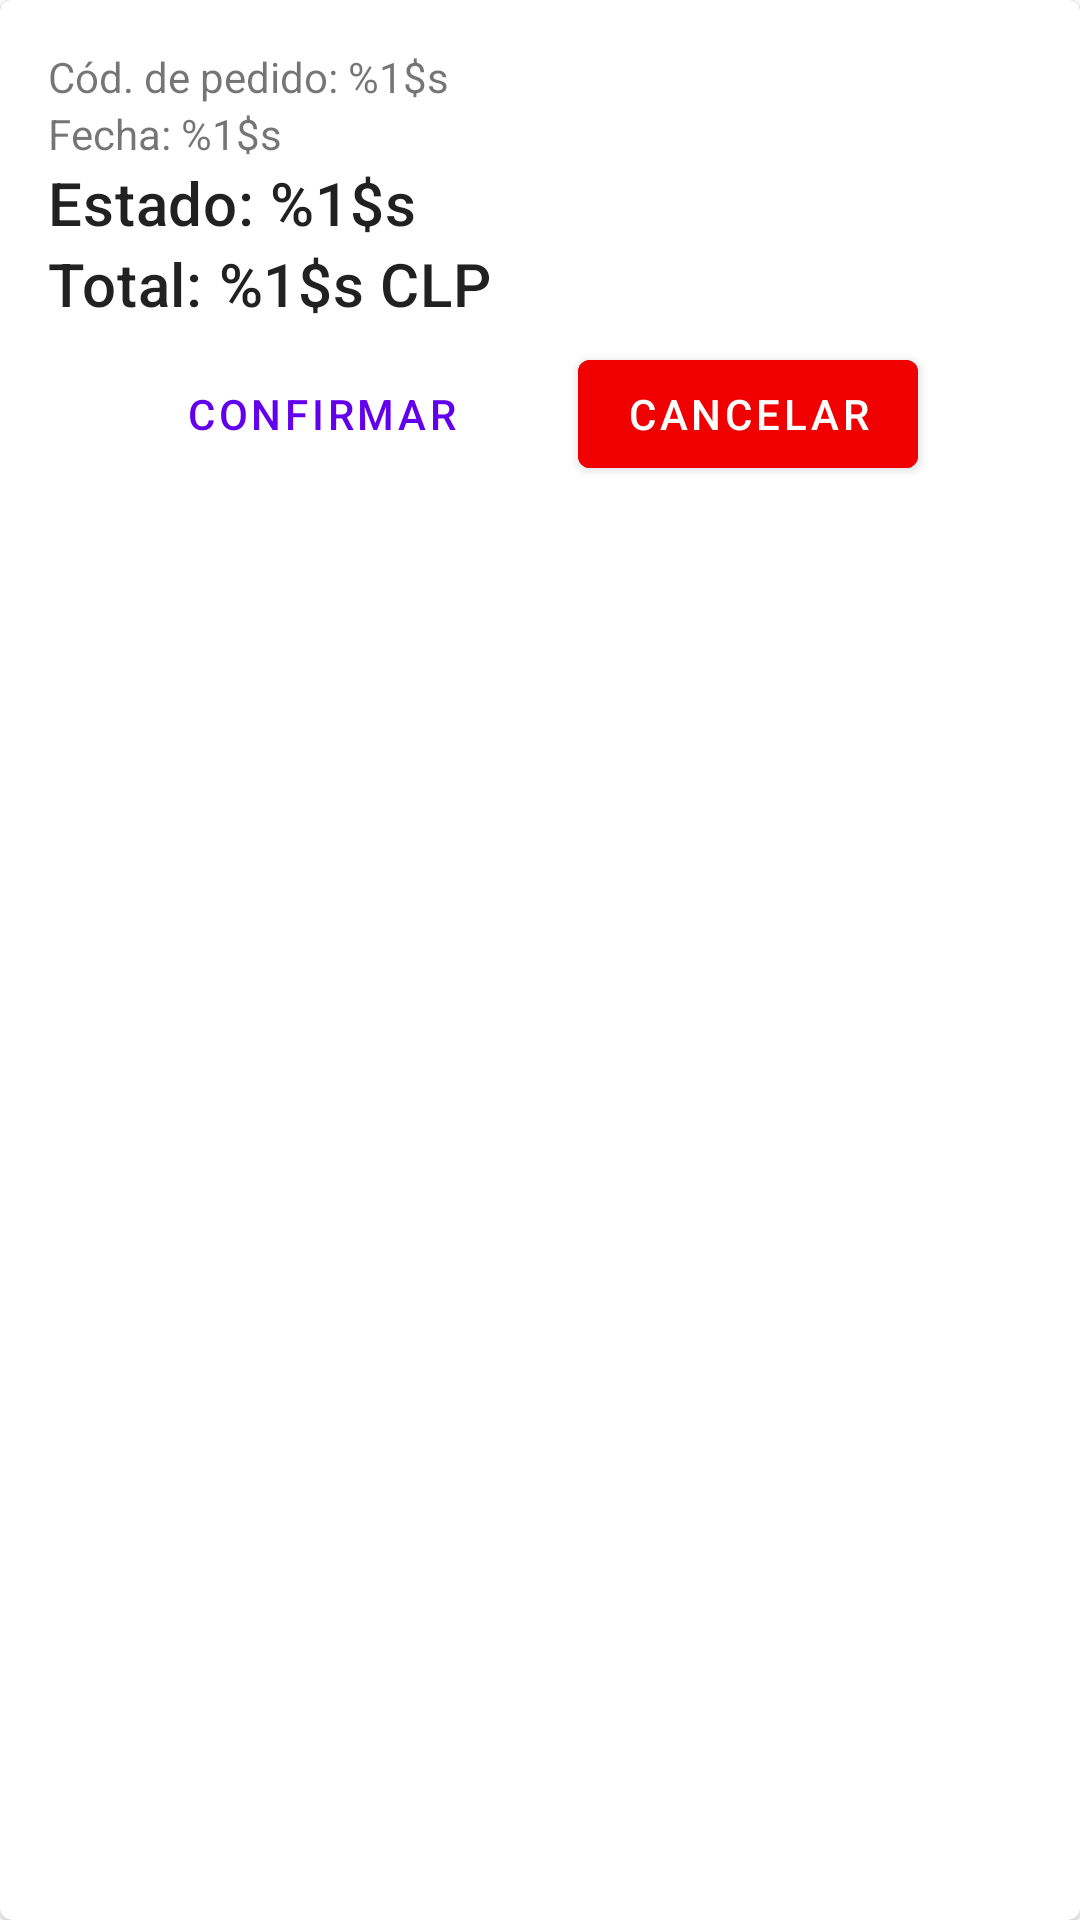

Layout XML and referenced resources for this Android screen:
<!-- AndroidManifest.xml: application theme Theme.Altoke -->
<!-- res/layout/view_store_order_element.xml -->
<?xml version="1.0" encoding="utf-8"?>
<com.google.android.material.card.MaterialCardView
    xmlns:android="http://schemas.android.com/apk/res/android"
    xmlns:app="http://schemas.android.com/apk/res-auto"
    android:layout_width="match_parent"
    android:layout_height="match_parent">

    <LinearLayout
        android:layout_width="match_parent"
        android:layout_height="wrap_content"
        android:orientation="vertical"
        android:padding="16dp">

        <TextView
            android:id="@+id/order_code"
            android:layout_width="wrap_content"
            android:layout_height="wrap_content"
            android:text="@string/order_code"/>

        <TextView
            android:id="@+id/order_date"
            android:layout_width="wrap_content"
            android:layout_height="wrap_content"
            android:text="@string/order_date"/>

        <TextView
            android:id="@+id/order_state"
            android:layout_width="wrap_content"
            android:layout_height="wrap_content"
            android:text="@string/order_state"
            android:textAppearance="?attr/textAppearanceHeadline6" />

        <TextView
            android:id="@+id/order_total_cost"
            android:layout_width="wrap_content"
            android:layout_height="wrap_content"
            android:text="@string/order_total_cost"
            android:textAppearance="?attr/textAppearanceHeadline6" />

        <androidx.constraintlayout.widget.ConstraintLayout
            android:padding="6dp"
            android:layout_width="match_parent"
            android:layout_height="wrap_content">

            <com.google.android.material.button.MaterialButton
                android:id="@+id/cancel_button"
                android:layout_width="wrap_content"
                android:layout_height="wrap_content"
                android:backgroundTint="@color/red"
                android:text="Cancelar"
                app:layout_constraintBottom_toBottomOf="parent"
                app:layout_constraintEnd_toEndOf="parent"
                app:layout_constraintStart_toEndOf="@id/confirm_button"
                app:layout_constraintTop_toTopOf="parent" />

            <com.google.android.material.button.MaterialButton
                android:id="@+id/confirm_button"
                style="?attr/borderlessButtonStyle"
                android:layout_width="wrap_content"
                android:layout_height="wrap_content"
                android:text="Confirmar"
                app:layout_constraintBottom_toBottomOf="parent"
                app:layout_constraintEnd_toStartOf="@id/cancel_button"
                app:layout_constraintStart_toStartOf="parent"
                app:layout_constraintTop_toTopOf="parent" />
        </androidx.constraintlayout.widget.ConstraintLayout>
    </LinearLayout>

</com.google.android.material.card.MaterialCardView>
<!-- resources referenced by this layout -->
<resources>
  <color name="red">#F00000</color>
  <string name="order_code">Cód. de pedido: %1$s</string>
  <string name="order_date">Fecha: %1$s</string>
  <string name="order_state">Estado: %1$s</string>
  <string name="order_total_cost">Total: %1$s CLP</string>
  <style name="Theme.Altoke" parent="Theme.MaterialComponents.DayNight.DarkActionBar">
          
          <item name="colorPrimary">@color/purple_500</item>
          <item name="colorPrimaryVariant">@color/purple_700</item>
          <item name="colorOnPrimary">@color/white</item>
          
          <item name="colorSecondary">@color/teal_200</item>
          <item name="colorSecondaryVariant">@color/teal_700</item>
          <item name="colorOnSecondary">@color/black</item>
          
          <item name="android:statusBarColor" tools:targetApi="l">?attr/colorPrimaryVariant</item>
          
      </style>
  <color name="purple_500">#FF6200EE</color>
  <color name="purple_700">#FF3700B3</color>
  <color name="white">#FFFFFFFF</color>
  <color name="teal_200">#FF03DAC5</color>
  <color name="teal_700">#FF018786</color>
  <color name="black">#FF000000</color>
</resources>
